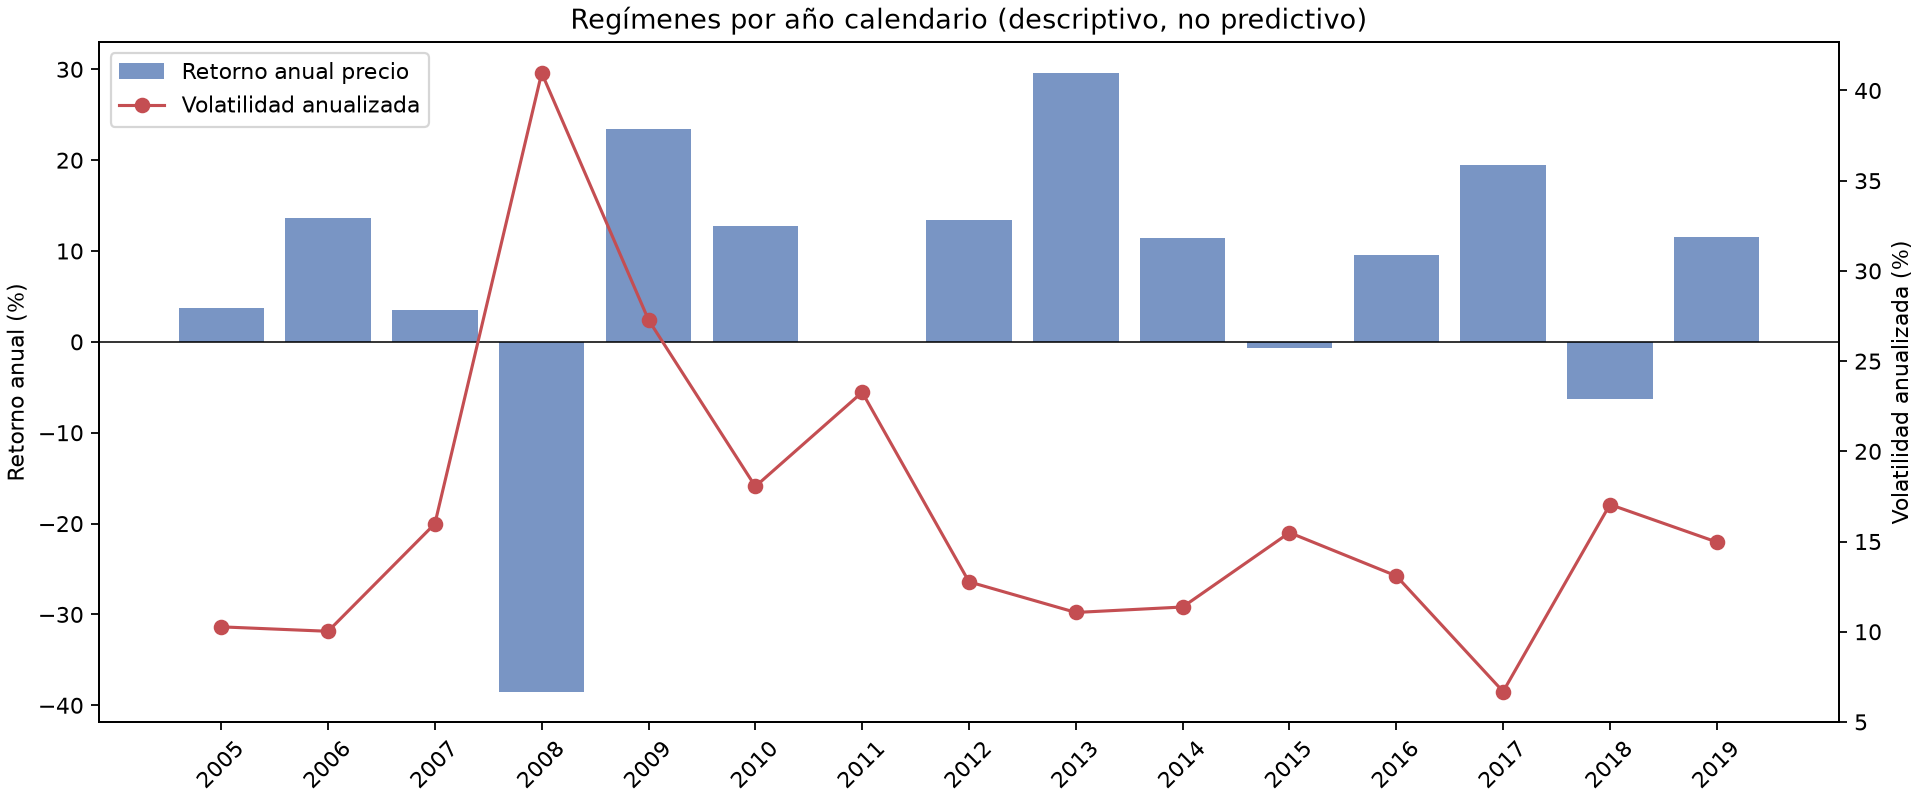

Data behind this chart, as committed beside it:
year, first_session, last_session, sessions, price_return, annualized_volatility, daily_sharpe_rf0, up_session_rate, max_drawdown_within_year, worst_day, best_day
2005, 2005-02-28, 2005-12-30, 213, 0.03713, 0.1027, 0.4711, 0.5587, -0.07166, -0.01672, 0.01974
2006, 2006-01-03, 2006-12-29, 251, 0.1362, 0.1003, 1.329, 0.5618, -0.07699, -0.01833, 0.02157
2007, 2007-01-03, 2007-12-31, 251, 0.0353, 0.1599, 0.2977, 0.5458, -0.1009, -0.03473, 0.02921
2008, 2008-01-02, 2008-12-31, 253, -0.3849, 0.4097, -0.9759, 0.498, -0.4876, -0.09035, 0.1158
2009, 2009-01-02, 2009-12-31, 252, 0.2345, 0.2729, 0.9083, 0.5556, -0.2762, -0.05282, 0.07076
2010, 2010-01-04, 2010-12-31, 252, 0.1278, 0.1805, 0.7565, 0.5714, -0.1599, -0.03898, 0.04397
2011, 2011-01-03, 2011-12-30, 252, -3.1836614232227944e-05, 0.2327, 0.1163, 0.5476, -0.1939, -0.06663, 0.04741
2012, 2012-01-03, 2012-12-31, 250, 0.1341, 0.1277, 1.057, 0.528, -0.09936, -0.02464, 0.02492
2013, 2013-01-02, 2013-12-31, 252, 0.296, 0.1107, 2.399, 0.5833, -0.05756, -0.02501, 0.0254
2014, 2014-01-02, 2014-12-31, 252, 0.1139, 0.1137, 1.006, 0.5714, -0.07401, -0.02283, 0.02402
2015, 2015-01-02, 2015-12-31, 252, -0.007266, 0.1549, 0.03019, 0.4722, -0.1235, -0.03941, 0.03903
2016, 2016-01-04, 2016-12-30, 252, 0.09535, 0.1309, 0.761, 0.5198, -0.1051, -0.03592, 0.02476
2017, 2017-01-03, 2017-12-29, 251, 0.1942, 0.06686, 2.699, 0.5697, -0.02797, -0.01818, 0.01367
2018, 2018-01-02, 2018-12-31, 251, -0.06237, 0.1705, -0.2939, 0.5259, -0.1978, -0.04098, 0.04959
2019, 2019-01-02, 2019-02-25, 37, 0.1154, 0.1497, 5.048, 0.7297, -0.02476, -0.02476, 0.03434
